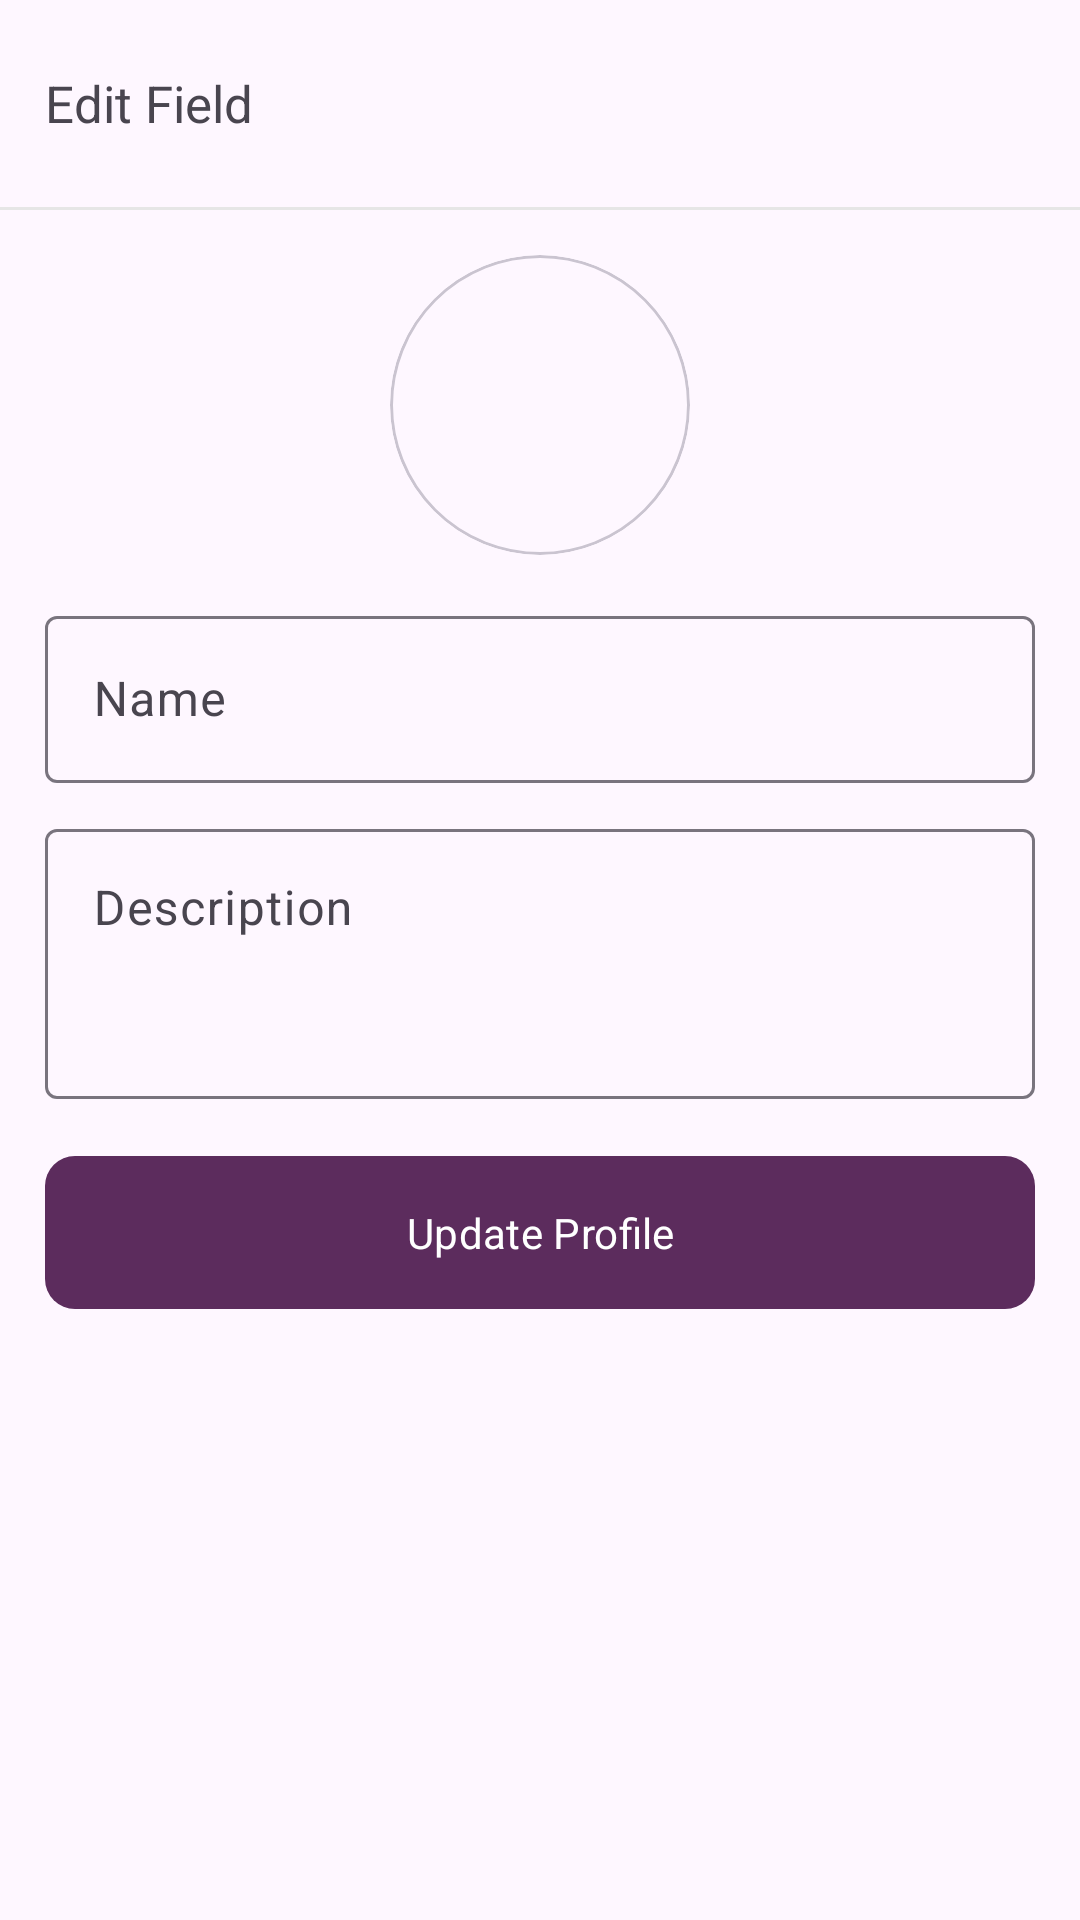

Layout XML and referenced resources for this Android screen:
<!-- AndroidManifest.xml: application theme Theme.RentEase -->
<!-- res/layout/bottom_edit_tenant_profile.xml -->
<?xml version="1.0" encoding="utf-8"?>
<androidx.constraintlayout.widget.ConstraintLayout xmlns:android="http://schemas.android.com/apk/res/android"
    android:layout_width="match_parent"
    android:layout_height="wrap_content"
    xmlns:app="http://schemas.android.com/apk/res-auto">

    <LinearLayout
        android:layout_width="match_parent"
        android:layout_height="wrap_content"
        android:orientation="vertical"
        app:layout_constraintTop_toTopOf="parent">

        <LinearLayout
            android:layout_width="match_parent"
            android:layout_height="wrap_content"
            android:orientation="horizontal"
            android:padding="15dp"
            android:gravity="center_vertical">
            <TextView
                android:id="@+id/tenant_edit_title"
                android:layout_width="wrap_content"
                android:layout_height="wrap_content"
                android:text="Edit Field"
                android:layout_weight="1"
                android:textSize="17sp"/>

            <com.google.android.material.card.MaterialCardView
                android:id="@+id/tenant_profile_edit_close"
                android:layout_width="wrap_content"
                android:layout_height="wrap_content"
                app:contentPadding="10dp"
                android:elevation="0dp"
                app:strokeColor="@android:color/transparent"
                android:clickable="true"
                android:backgroundTint="@android:color/transparent"
                android:foreground="?attr/selectableItemBackground">
                <ImageView
                    android:layout_width="19dp"
                    android:layout_height="19dp"
                    app:tint="@color/gray_700"
                    android:src="@drawable/ic_close"/>
            </com.google.android.material.card.MaterialCardView>
        </LinearLayout>

        <com.google.android.material.divider.MaterialDivider
            android:layout_width="match_parent"
            android:layout_height="wrap_content"
            app:dividerColor="@color/gray_100"/>


        <LinearLayout
            android:layout_width="match_parent"
            android:layout_height="wrap_content"
            android:padding="15dp"
            android:orientation="vertical">

            <com.google.android.material.card.MaterialCardView
                android:id="@+id/tenant_edit_profile_image_wrapper"
                android:layout_width="100dp"
                android:layout_height="100dp"
                app:cardCornerRadius="50dp"
                android:layout_gravity="center"
                android:layout_marginBottom="15dp">
                <ImageView
                    android:id="@+id/tenant_edit_profile_image"
                    android:layout_width="match_parent"
                    android:layout_height="match_parent"
                    android:scaleType="centerCrop"/>
            </com.google.android.material.card.MaterialCardView>

            <com.google.android.material.textfield.TextInputLayout
                android:layout_width="match_parent"
                android:layout_height="wrap_content"
                android:hint="Name">
                <com.google.android.material.textfield.TextInputEditText
                    android:id="@+id/tenant_edit_profile_name"
                    android:layout_width="match_parent"
                    android:layout_height="wrap_content"
                    android:maxLines="1"/>
            </com.google.android.material.textfield.TextInputLayout>

            <com.google.android.material.textfield.TextInputLayout
                android:layout_width="match_parent"
                android:layout_height="wrap_content"
                android:layout_marginTop="10dp"
                android:hint="Description">
                <com.google.android.material.textfield.TextInputEditText
                    android:id="@+id/tenant_edit_profile_des"
                    android:layout_width="match_parent"
                    android:layout_height="wrap_content"
                    android:maxLines="4"
                    android:minHeight="90dp"
                    android:gravity="top|start"/>
            </com.google.android.material.textfield.TextInputLayout>

            <com.google.android.material.button.MaterialButton
                android:id="@+id/tenant_edit_profile_button"
                android:layout_width="match_parent"
                android:layout_height="wrap_content"
                android:layout_marginTop="15dp"
                android:padding="16dp"
                app:cornerRadius="10dp"
                android:text="Update Profile"/>
        </LinearLayout>
    </LinearLayout>
</androidx.constraintlayout.widget.ConstraintLayout>
<!-- resources referenced by this layout -->
<resources>
  <color name="gray_100">#FFE6E6E6</color>
  <color name="gray_700">#FF4D4D4D</color>
  <style name="Theme.RentEase" parent="Base.Theme.RentEase" />
  <style name="Base.Theme.RentEase" parent="Theme.Material3.Light.NoActionBar">
          <item name="fontFamily">@font/opensans</item>
          <item name="colorPrimary">@color/primary</item>
      </style>
  <color name="primary">#5C2C5D</color>
</resources>
